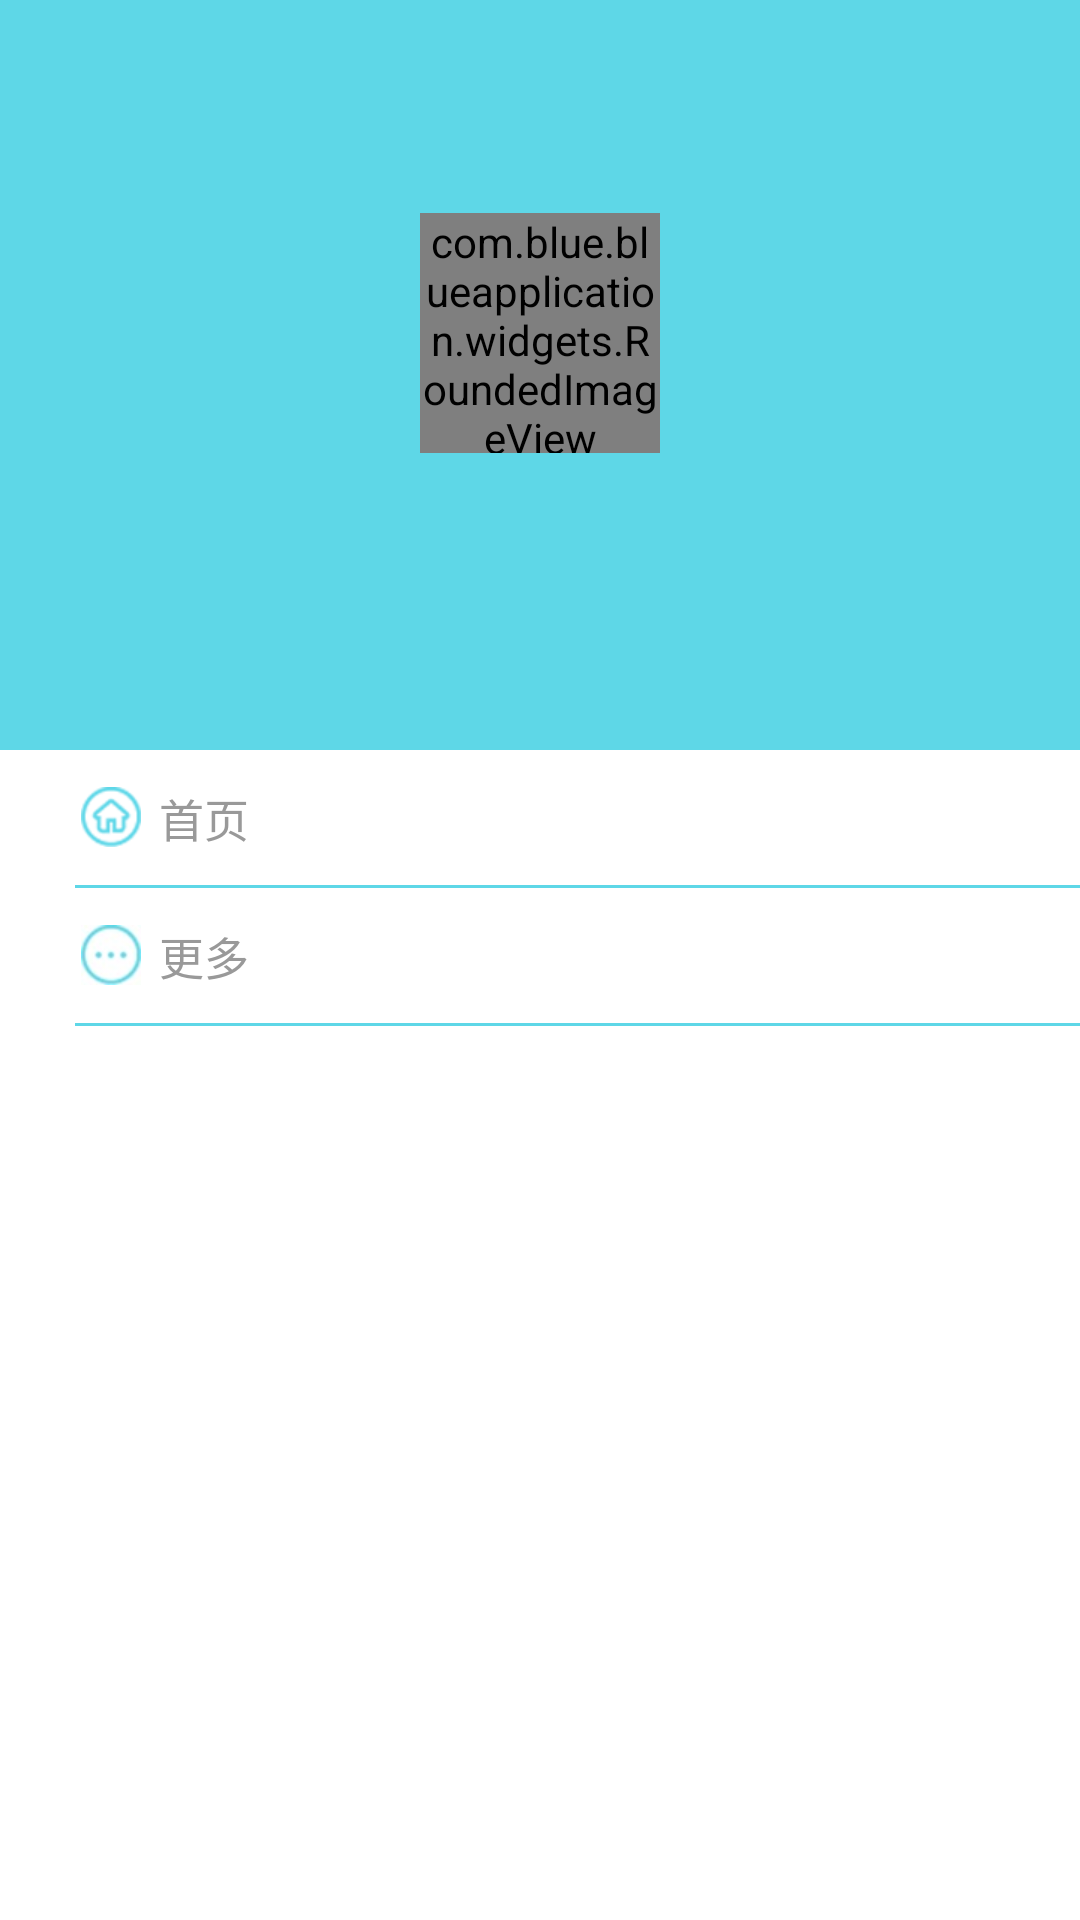

The Android layout XML behind this screen, and the referenced resources:
<!-- AndroidManifest.xml: application theme AppTheme -->
<!-- res/layout/fragment_menu.xml -->
<?xml version="1.0" encoding="utf-8"?>
<LinearLayout xmlns:android="http://schemas.android.com/apk/res/android"
    android:layout_width="match_parent"
    android:layout_height="match_parent"
    android:orientation="vertical">


    <LinearLayout
        android:layout_width="match_parent"
        android:layout_height="250dp"
        android:background="#5ed7e7"
        android:gravity="center"
        android:orientation="vertical">


        <com.blue.blueapplication.widgets.RoundedImageView xmlns:app="http://schemas.android.com/apk/res-auto"
            android:id="@+id/iv_account_image"
            android:layout_width="80dp"
            android:layout_height="80dp"
            android:layout_centerInParent="true"
            android:scaleType="centerCrop"
            android:src="@mipmap/icon_head_portrait"
            app:border_color="#eeeeee"
            app:border_width="1dp"
            app:mutate_background="true"
            app:oval="true"></com.blue.blueapplication.widgets.RoundedImageView>


        <TextView
            android:id="@+id/tv_account_name"
            android:layout_width="wrap_content"
            android:layout_height="wrap_content"
            android:layout_marginTop="6dp"
            android:gravity="center"
            android:textColor="#ffffff"
            android:textSize="16sp" />


    </LinearLayout>

    <LinearLayout
        android:id="@+id/ll_main_page"
        android:layout_width="match_parent"
        android:layout_height="45dp"
        android:layout_marginLeft="27dp"
        android:gravity="center_vertical">

        <ImageView
            android:layout_width="20dp"
            android:layout_height="20dp"
            android:background="@mipmap/leftbar_home"

            />

        <TextView
            android:layout_width="wrap_content"
            android:layout_height="60dp"
            android:layout_marginLeft="6dp"
            android:gravity="center"
            android:text="首页"
            android:textColor="#999999"
            android:textSize="15sp" />

    </LinearLayout>

    <View
        android:layout_width="match_parent"
        android:layout_height="1dp"
        android:layout_marginLeft="25dp"
        android:background="#5ed7e7"></View>

    <LinearLayout
        android:id="@+id/ll_about_page"
        android:layout_width="match_parent"
        android:layout_height="45dp"
        android:layout_marginLeft="27dp"
        android:gravity="center_vertical">

        <ImageView
            android:layout_width="20dp"
            android:layout_height="20dp"
            android:background="@mipmap/more_icon"

            />

        <TextView
            android:layout_width="wrap_content"
            android:layout_height="60dp"
            android:layout_marginLeft="6dp"
            android:gravity="center"
            android:text="更多"
            android:textColor="#999999"
            android:textSize="15sp" />

    </LinearLayout>

    <View
        android:layout_width="match_parent"
        android:layout_height="1dp"
        android:layout_marginLeft="25dp"
        android:background="#5ed7e7"></View>


</LinearLayout>
<!-- resources referenced by this layout -->
<resources>
  <!-- mipmap icon_head_portrait: png bitmap (mipmap-xhdpi, 13872 bytes) -->
  <!-- mipmap leftbar_home: png bitmap (mipmap-xhdpi, 21780 bytes) -->
  <!-- mipmap more_icon: jpg bitmap (mipmap-xhdpi, 4675 bytes) -->
  <style name="AppTheme" parent="android:style/Theme.Holo.Light.NoActionBar">
          <item name="android:windowNoTitle">true</item>
          <item name="android:windowBackground">@android:color/white</item>
      </style>
</resources>
